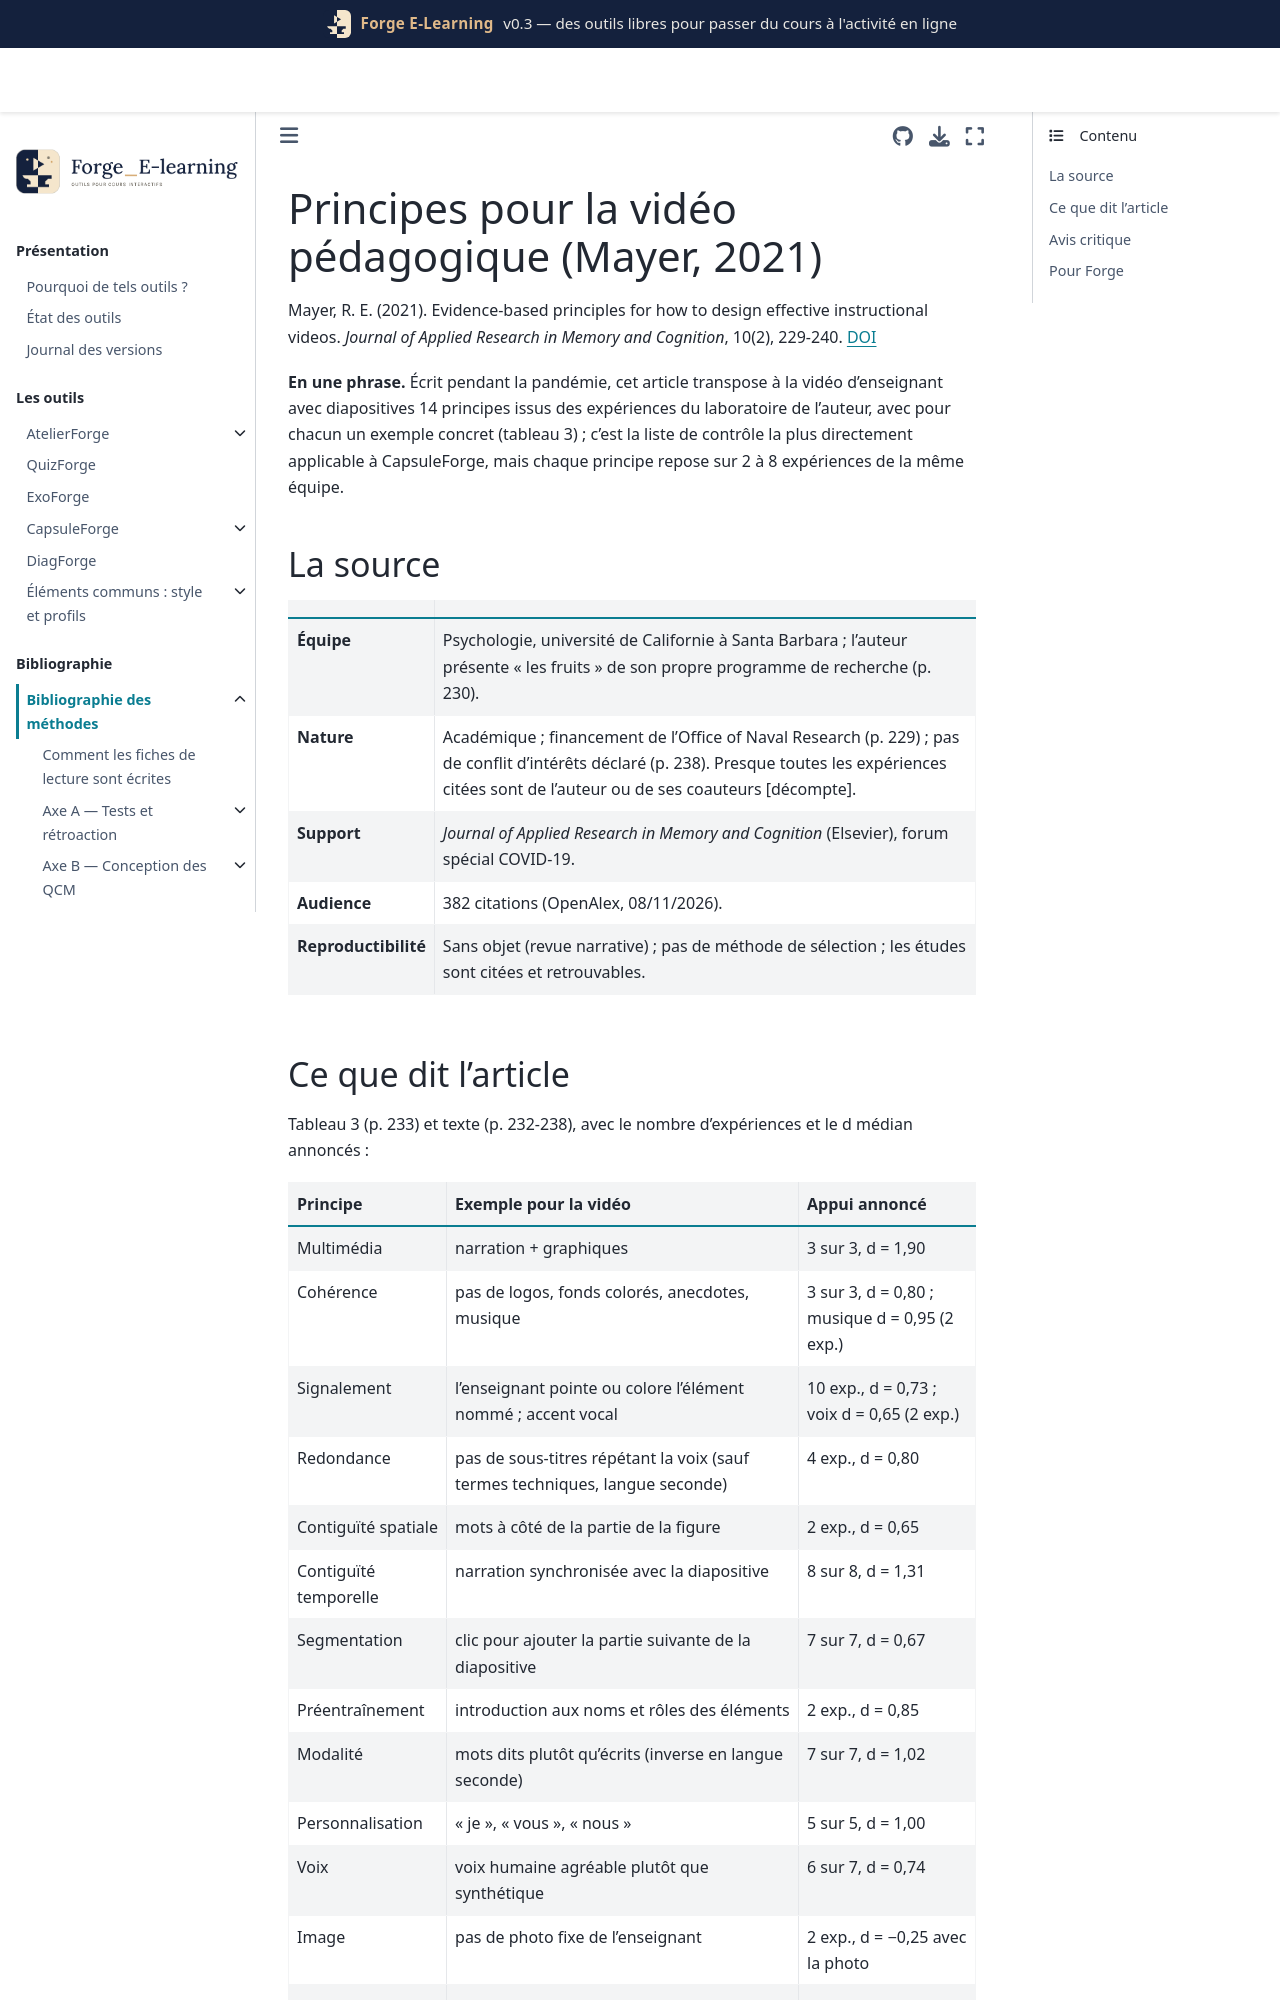

repository: Benoit2lattre/Forge_E-Learning · page: reference/E_multimedia/mayer2021.html · generator: jekyll

---
cle: mayer2021
reference: "Mayer, R. E. (2021). Evidence-based principles for how to design effective instructional videos. Journal of Applied Research in Memory and Cognition, 10(2), 229-240."
doi: 10.1016/j.jarmac.2021.03.007
axe: [E1, E2]
type_etude: revue narrative du programme de recherche de l'auteur (14 principes pour la vidéo pédagogique), sans méthode de sélection
public: étudiants de premier cycle, expériences de laboratoire (diaporamas narrés, animations, vidéos d'enseignant)
lecture: texte complet, 08/11/2026
regles:
  - outil: CapsuleForge
    regle: "dans une diapositive complexe, ajouter les parties une à une, synchronisées avec la voix ou sur clic, plutôt que de montrer la diapositive entière"
    niveau: C
    transferabilite: forte
    note: "voir mayer2019 et liu2022 pour les essais"
  - outil: CapsuleForge
    regle: "faire pointer ou colorer par l'enseignant (curseur, surbrillance) l'élément de la diapositive au moment où il le nomme"
    niveau: B
    transferabilite: forte
    note: "appuyé aussi par schneider2018"
  - outil: CapsuleForge
    regle: "ne pas incruster une photo fixe de l'enseignant ; si l'enseignant apparaît, qu'il écrive ou dessine en parlant (tablette, tableau)"
    niveau: C
    transferabilite: forte
    note: "photo fixe d = -0,25 (2 expériences) ; dessin en direct d = 0,58 chez les débutants (1 expérience)"
  - outil: CapsuleForge
    regle: "à la fin de chaque segment, mettre la vidéo en pause et demander à l'étudiant d'écrire en une phrase ce qu'il vient de voir (question ouverte H5P)"
    niveau: C
    transferabilite: forte
    note: "d = 0,68 sur 3 expériences du même laboratoire ; à confronter à beege2024 (invites dans une vidéo interactive)"
  - outil: CapsuleForge
    regle: "pas de sous-titres reprenant la narration par défaut, sauf pour les termes techniques ou les étudiants allophones"
    niveau: B
    transferabilite: forte
    note: "voir adesope2012"
---

# Principes pour la vidéo pédagogique (Mayer, 2021)

Mayer, R. E. (2021). Evidence-based principles for how to design effective instructional videos. *Journal of Applied Research in Memory and Cognition*, 10(2), 229-240. [DOI](https://doi.org/10.1016/j.jarmac.2021.03.007)

**En une phrase.** Écrit pendant la pandémie, cet article transpose à la vidéo d'enseignant avec diapositives 14 principes issus des expériences du laboratoire de l'auteur, avec pour chacun un exemple concret (tableau 3) ; c'est la liste de contrôle la plus directement applicable à CapsuleForge, mais chaque principe repose sur 2 à 8 expériences de la même équipe.

## La source

| | |
| --- | --- |
| **Équipe** | Psychologie, université de Californie à Santa Barbara ; l'auteur présente « les fruits » de son propre programme de recherche (p. 230). |
| **Nature** | Académique ; financement de l'Office of Naval Research (p. 229) ; pas de conflit d'intérêts déclaré (p. 238). Presque toutes les expériences citées sont de l'auteur ou de ses coauteurs [décompte]. |
| **Support** | *Journal of Applied Research in Memory and Cognition* (Elsevier), forum spécial COVID-19. |
| **Audience** | 382 citations (OpenAlex, 08/11/2026). |
| **Reproductibilité** | Sans objet (revue narrative) ; pas de méthode de sélection ; les études sont citées et retrouvables. |
